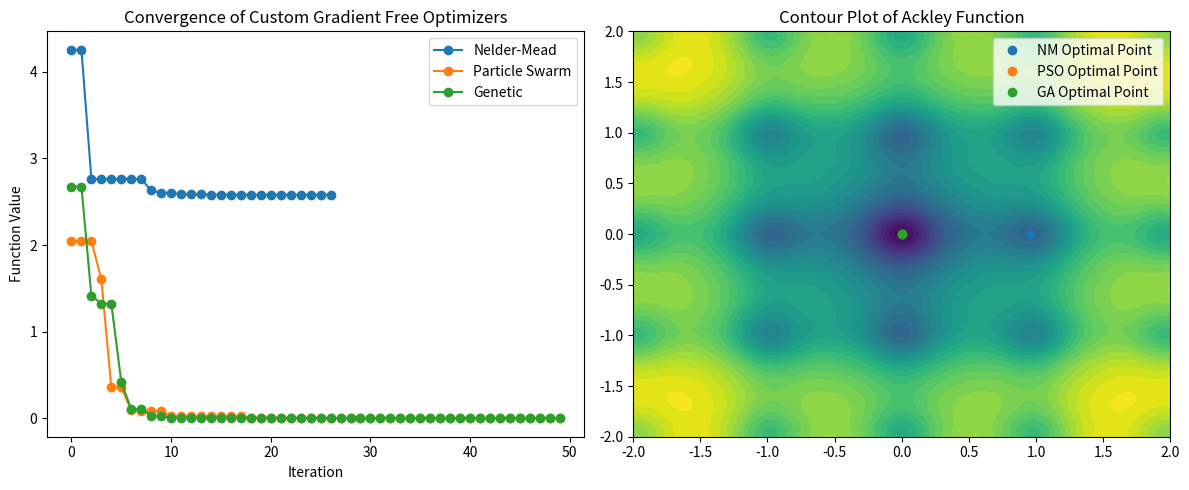

This figure's Python source:
import numpy as np
import matplotlib.pyplot as plt
from scipy.optimize import minimize
import pandas as pd

def ackley(x):
    x1, x2 = x[0], x[1]
    term1 = -20 * np.exp(-0.2 * np.sqrt(0.5 * (x1**2 + x2**2)))
    term2 = -np.exp(0.5 * (np.cos(2 * np.pi * x1) + np.cos(2 * np.pi * x2)))
    return term1 + term2 + np.e + 20

# 2. Adapted Custom Nelder-Mead
def custom_nelder_mead(func, x0, l=1.5, alpha=1.0, gamma=2.0, rho=0.5, sigma=0.5, max_iter=100, tol=1e-6):
    n = len(x0)
    t1 = (l / (n * np.sqrt(2))) * (np.sqrt(n + 1) - 1)
    t2 = l / np.sqrt(2)
    simplex = [np.array(x0, dtype=float)]
    for i in range(n):
        s_i = np.full(n, t1); s_i[i] += t2
        simplex.append(x0 + s_i)
    
    simplex = np.array(simplex)
    history = []
    func_calls = 0

    for it in range(max_iter):
        res = np.array([func(x) for x in simplex])
        func_calls += len(simplex)
        idx = np.argsort(res)
        simplex, res = simplex[idx], res[idx]
        
        x_c = np.mean(simplex[:-1], axis=0)
        x_r = x_c + alpha * (x_c - simplex[-1])
        f_r = func(x_r)
        func_calls += 1
        
        move, target_pt = "", None
        
        if res[0] <= f_r < res[-2]:
            simplex[-1] = x_r
        elif f_r < res[0]:
            x_e = x_c + gamma * (x_c - simplex[-1])
            f_e = func(x_e)
            func_calls += 1
            if f_e < f_r:
                simplex[-1] = x_e
            else:
                simplex[-1] = x_r
        else:
            if f_r < res[-1]:
                x_oc = x_c + rho * (x_c - simplex[-1])
                func_calls += 1
                if func(x_oc) <= f_r:
                    simplex[-1] = x_oc
                else:
                    simplex[1:] = simplex[0] + sigma * (simplex[1:] - simplex[0])
            else:
                x_ic = x_c - rho * (x_c - simplex[-1])
                func_calls += 1
                if func(x_ic) < res[-1]:
                    simplex[-1] = x_ic
                else:
                    simplex[1:] = simplex[0] + sigma * (simplex[1:] - simplex[0])

        history.append({'best_val': res[0], 'best_pt': simplex[0].copy()})
        if np.std(res) < tol: 
            break
            
    return simplex[0], history, func_calls


# --- 1. Particle Swarm Optimization (PSO) ---
def particle_swarm_optimize(func, pop_size=30, iterations=50, w=0.5, c1=1.5, c2=1.5):
    particles = np.random.uniform(-5, 5, (pop_size, 2))
    velocities = np.zeros((pop_size, 2))
    pbest = particles.copy()
    pbest_obj = np.array([func(p) for p in pbest])
    gbest = pbest[np.argmin(pbest_obj)]
    gbest_obj = min(pbest_obj)
    
    history = []
    for _ in range(iterations):
        for i in range(pop_size):
            r1, r2 = np.random.rand(2)
            velocities[i] = w*velocities[i] + c1*r1*(pbest[i]-particles[i]) + c2*r2*(gbest-particles[i])
            particles[i] += velocities[i]
            
            # Keep within bounds
            particles[i] = np.clip(particles[i], -5, 5)
            
            obj = func(particles[i])
            if obj < pbest_obj[i]:
                pbest[i] = particles[i]
                pbest_obj[i] = obj
                if obj < gbest_obj:
                    gbest = particles[i]
                    gbest_obj = obj
        history.append(gbest_obj)
    return gbest, history

# --- 2. Continuous Genetic Algorithm (GA) ---
def genetic_algorithm_optimize(func, pop_size=30, generations=50, mutation_rate=0.1, crossover_rate=0.8):
    pop = np.random.uniform(-5, 5, (pop_size, 2))
    history = []
    
    for _ in range(generations):
        fitness = np.array([func(ind) for ind in pop])
        
        # Track best individual
        best_idx = np.argmin(fitness)
        history.append(fitness[best_idx])
        best_ind = pop[best_idx].copy()
        
        new_pop = []
        for _ in range(pop_size):
            # Tournament Selection
            i, j = np.random.randint(0, pop_size, 2)
            parent1 = pop[i] if fitness[i] < fitness[j] else pop[j]
            i, j = np.random.randint(0, pop_size, 2)
            parent2 = pop[i] if fitness[i] < fitness[j] else pop[j]
            
            # Arithmetic Crossover
            if np.random.rand() < crossover_rate:
                alpha = np.random.rand()
                child = alpha * parent1 + (1 - alpha) * parent2
            else:
                child = parent1.copy()
                
            # Gaussian Mutation
            if np.random.rand() < mutation_rate:
                child += np.random.normal(0, 0.5, 2)
                
            # Keep within bounds
            child = np.clip(child, -5, 5)
            new_pop.append(child)
            
        pop = np.array(new_pop)
        pop[0] = best_ind  # Elitism: carry over the best individual
        
    return best_ind, history

nm_best_pt, nm_history, _ = custom_nelder_mead(ackley, [0.5, 0.5])
pso_best_pt, pso_history = particle_swarm_optimize(ackley)
ga_best_pt, ga_history = genetic_algorithm_optimize(ackley)

plt.figure(figsize=(12, 5))
plt.subplot(1, 2, 1)
nm_line, = plt.plot([h['best_val'] for h in nm_history], marker='o', label="Nelder-Mead")
pso_line, = plt.plot(pso_history, marker='o', label="Particle Swarm")
ga_line, = plt.plot(ga_history, marker='o', label="Genetic")
plt.legend()
plt.title('Convergence of Custom Gradient Free Optimizers')
plt.xlabel('Iteration')
plt.ylabel('Function Value')

plt.subplot(1, 2, 2)
x_val = np.linspace(-2, 2, 100)
y_val = np.linspace(-2, 2, 100)
X, Y = np.meshgrid(x_val, y_val)
Z = ackley([X, Y])
plt.contourf(X, Y, Z, levels=30, cmap='viridis')
plt.plot(nm_best_pt[0], nm_best_pt[1], 'o', color=nm_line.get_color(), label='NM Optimal Point')
plt.plot(pso_best_pt[0], pso_best_pt[1], 'o', color=pso_line.get_color(), label='PSO Optimal Point')
plt.plot(ga_best_pt[0], ga_best_pt[1], 'o', color=ga_line.get_color(), label='GA Optimal Point')
plt.title('Contour Plot of Ackley Function')
plt.legend()
plt.tight_layout()
plt.show()

print("Hello World")
